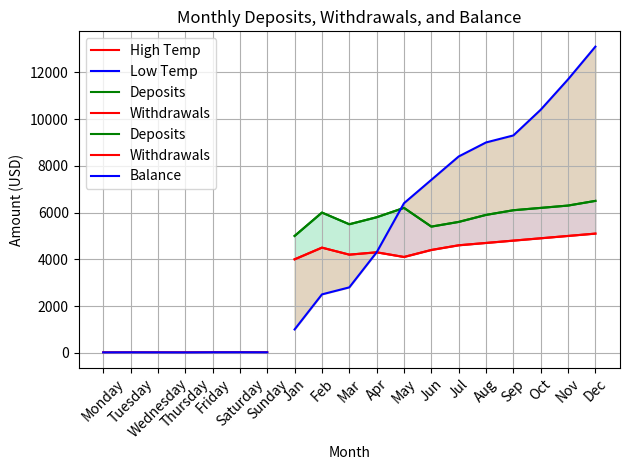
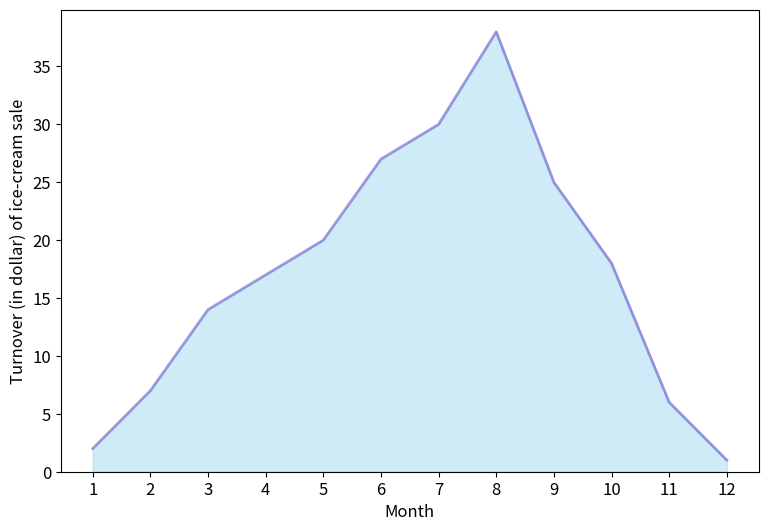
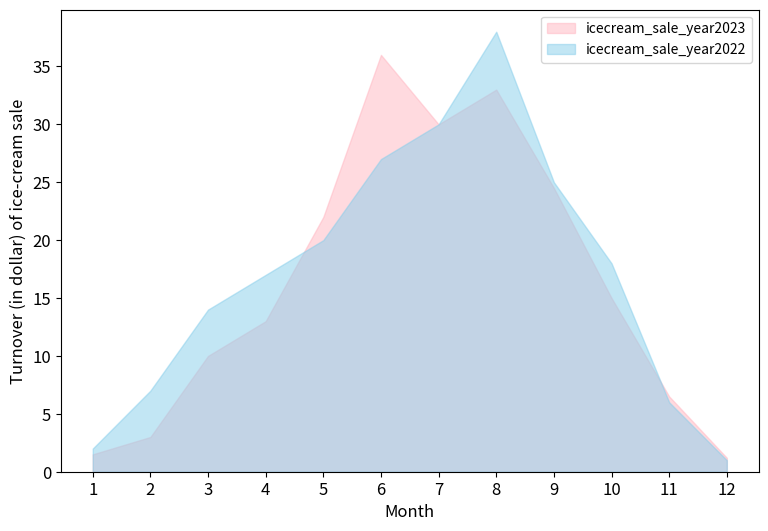

Reproduce these figures in Python, in order.
import matplotlib.pyplot as plt

# Sample data: temperature range over a week (in Celsius)
days = ['Monday', 'Tuesday', 'Wednesday', 'Thursday', 'Friday', 'Saturday', 'Sunday']
high_temps = [25, 28, 27, 26, 30, 31, 29]  # High temperatures
low_temps = [18, 20, 19, 17, 22, 23, 21]   # Low temperatures

# Plotting the high and low temperatures
plt.plot(days, high_temps, label='High Temp', color='red')
plt.plot(days, low_temps, label='Low Temp', color='blue')

# Filling the area between the high and low temperatures
plt.fill_between(days, high_temps, low_temps, color='skyblue', alpha=0.3)

# Adding labels and title
plt.xlabel('Day of the Week')
plt.ylabel('Temperature (Celsius)')
plt.title('Weekly Temperature Range')
plt.legend()

# Displaying the plot
plt.grid(True)
plt.show()


import matplotlib.pyplot as plt

# Sample data: Monthly deposits and withdrawals (in dollars)
months = ['Jan', 'Feb', 'Mar', 'Apr', 'May', 'Jun', 'Jul', 'Aug', 'Sep', 'Oct', 'Nov', 'Dec']
deposits = [5000, 6000, 5500, 5800, 6200, 5400, 5600, 5900, 6100, 6200, 6300, 6500]
withdrawals = [4000, 4500, 4200, 4300, 4100, 4400, 4600, 4700, 4800, 4900, 5000, 5100]

# Plotting the monthly deposits and withdrawals
plt.plot(months, deposits, label='Deposits', color='green')
plt.plot(months, withdrawals, label='Withdrawals', color='red')

# Filling the area between deposits and withdrawals
plt.fill_between(months, deposits, withdrawals, color='skyblue', alpha=0.3)

# Adding labels and title
plt.xlabel('Month')
plt.ylabel('Amount (USD)')
plt.title('Monthly Deposits and Withdrawals')
plt.legend()

# Displaying the plot
plt.grid(True)
plt.xticks(rotation=45)  # Rotate x-axis labels for better readability
plt.tight_layout()
plt.show()


import matplotlib.pyplot as plt

# Sample data: Monthly deposits, withdrawals, and balance (in dollars)
months = ['Jan', 'Feb', 'Mar', 'Apr', 'May', 'Jun', 'Jul', 'Aug', 'Sep', 'Oct', 'Nov', 'Dec']
deposits = [5000, 6000, 5500, 5800, 6200, 5400, 5600, 5900, 6100, 6200, 6300, 6500]
withdrawals = [4000, 4500, 4200, 4300, 4100, 4400, 4600, 4700, 4800, 4900, 5000, 5100]
balance = [1000, 2500, 2800, 4300, 6400, 7400, 8400, 9000, 9300, 10400, 11700, 13100]

# Plotting the monthly deposits, withdrawals, and balance
plt.plot(months, deposits, label='Deposits', color='green')
plt.plot(months, withdrawals, label='Withdrawals', color='red')
plt.plot(months, balance, label='Balance', color='blue')

# Filling the areas between the lines
plt.fill_between(months, deposits, balance, color='lightgreen', alpha=0.3)
plt.fill_between(months, withdrawals, balance, color='lightcoral', alpha=0.3)

# Adding labels and title
plt.xlabel('Month')
plt.ylabel('Amount (USD)')
plt.title('Monthly Deposits, Withdrawals, and Balance')
plt.legend()

# Displaying the plot
plt.grid(True)
plt.xticks(rotation=45)  # Rotate x-axis labels for better readability
plt.tight_layout()
plt.show()


import matplotlib.pyplot as  plt
import numpy as np
plt.figure(figsize=(9, 6))
#Assume: turnover(in dollar) of ice-cream's sales during one year.
icecream_sale_year2022 = [2, 7, 14, 17, 20, 27, 30, 38, 25, 18, 6, 1]
plt.fill_between(np.arange(12), icecream_sale_year2022, color="skyblue", alpha=0.4)
plt.plot(np.arange(12), icecream_sale_year2022, color="Slateblue", alpha=0.6, linewidth=2)

plt.tick_params(labelsize=12)
plt.xticks(np.arange(12), np.arange(1,13)) # The xticks parameter in Matplotlib is used to customize the tick marks (or ticks) along the x-axis of a plot. Tick marks are the small markers or indicators on the axis that denote specific data points or intervals.
plt.xlabel('Month', size=12)
plt.ylabel('Turnover (in dollar) of ice-cream sale', size=12)
plt.ylim(bottom=0) # The plt.ylim() parameter in Matplotlib is used to set the lower limit of the y-axis (vertical axis) of a plot to a specified value.

plt.show()

import matplotlib.pyplot as  plt
import numpy as np
plt.figure(figsize=(9, 6))

icecream_sale_year2023 = [1.5, 3, 10, 13, 22, 36, 30, 33, 24.5, 15, 6.5, 1.2]
icecream_sale_year2022 = [2, 7, 14, 17, 20, 27, 30, 38, 25, 18, 6, 1]

plt.fill_between(np.arange(12), icecream_sale_year2023, color="lightpink", alpha=0.5, label='icecream_sale_year2023')
plt.fill_between(np.arange(12), icecream_sale_year2022, color="skyblue", alpha=0.5, label='icecream_sale_year2022')

plt.tick_params(labelsize=12)
plt.xticks(np.arange(12), np.arange(1,13))
plt.xlabel('Month', size=12)
plt.ylabel('Turnover (in dollar) of ice-cream sale', size=12)
plt.ylim(bottom=0)
plt.legend()

plt.show()